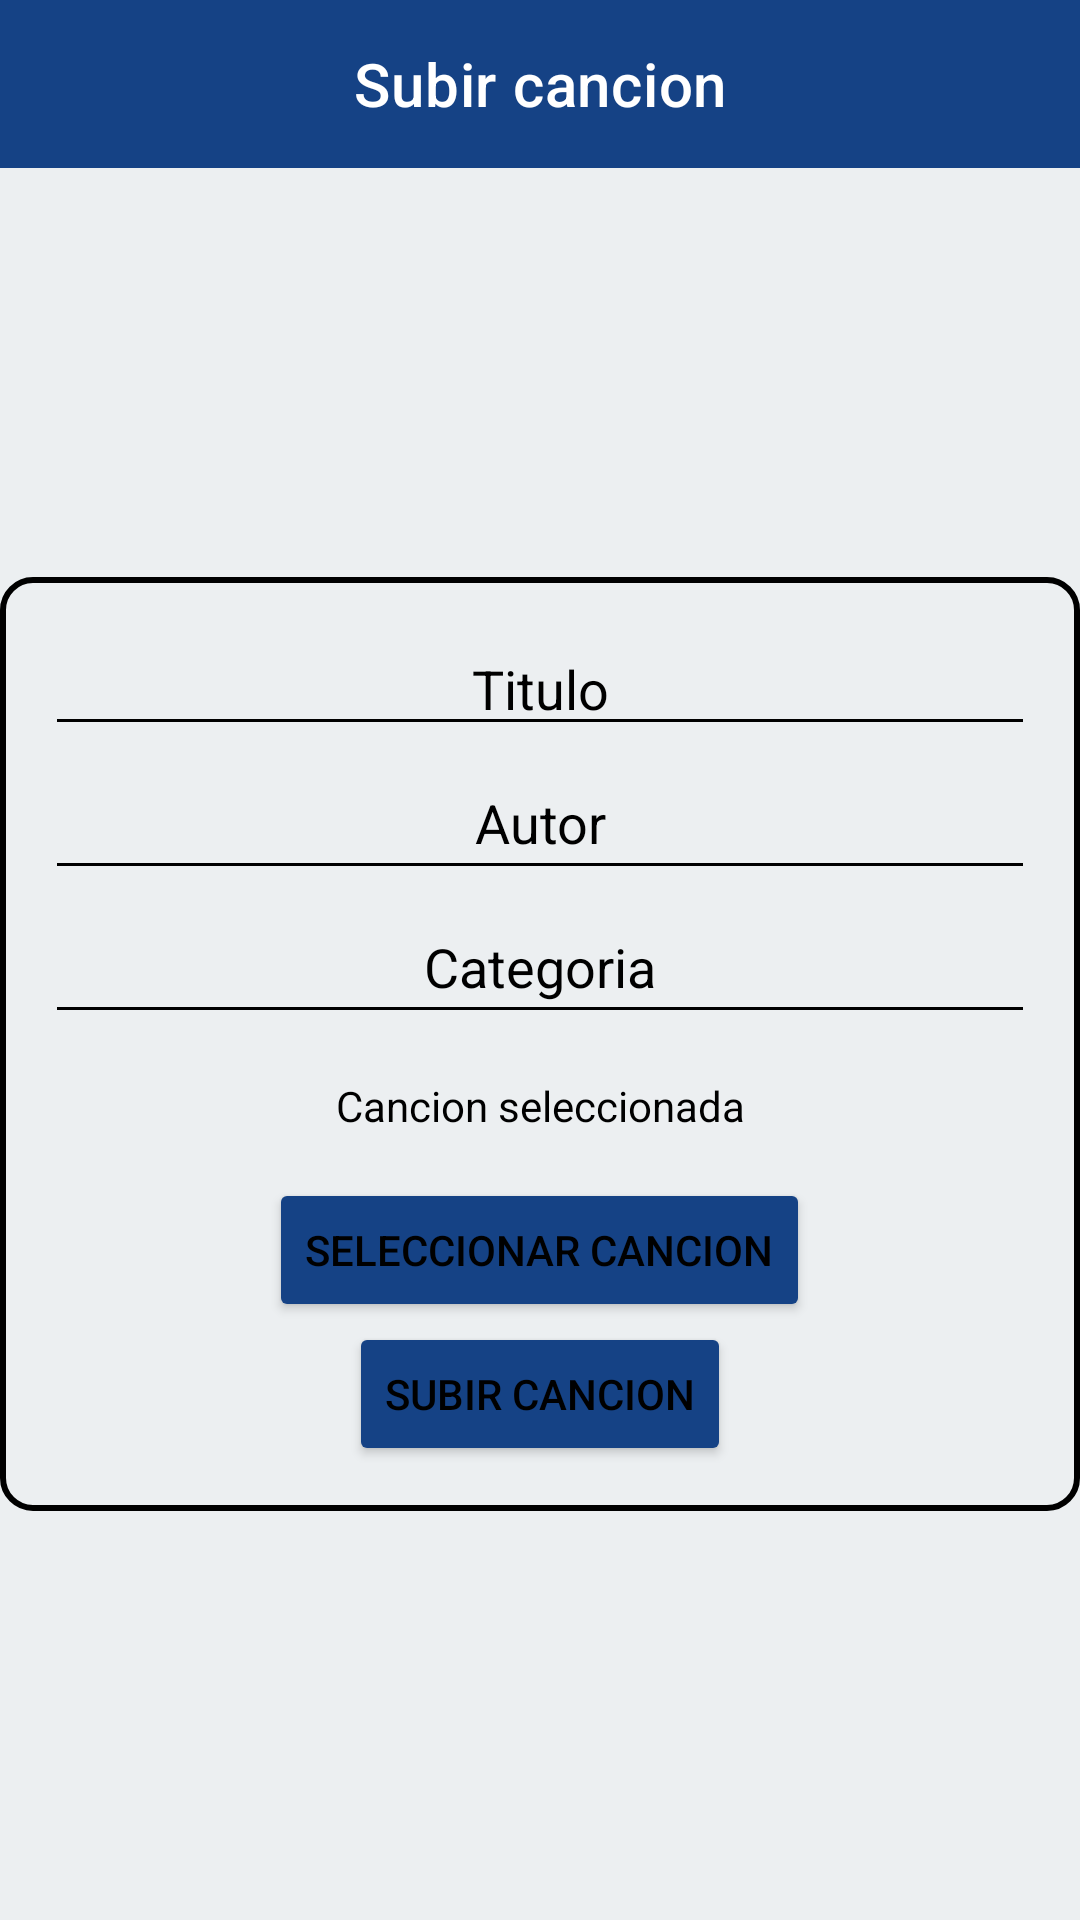

Here is an Android app screen rendered from its layout file. Give the layout XML and the strings, colors and styles it references.
<!-- AndroidManifest.xml: application theme Theme.ProyectoFinal_Carlos_Calvente -->
<!-- res/layout/activity_subir_cancion.xml -->
<?xml version="1.0" encoding="utf-8"?>
<LinearLayout xmlns:android="http://schemas.android.com/apk/res/android"
    xmlns:app="http://schemas.android.com/apk/res-auto"
    xmlns:tools="http://schemas.android.com/tools"
    android:layout_width="match_parent"
    android:layout_height="match_parent"
    android:orientation="vertical"
    tools:context=".subirCancion">



    <com.google.android.material.appbar.AppBarLayout
        android:layout_width="match_parent"
        android:layout_height="wrap_content"
        tools:ignore="MissingConstraints">
        <com.google.android.material.appbar.MaterialToolbar
            android:id="@+id/actionBar"
            android:layout_width="match_parent"
            android:layout_height="?attr/actionBarSize"
            android:theme="@style/appBar"
            app:navigationIcon="@drawable/ic_baseline_arrow_back_24"
            app:navigationIconTint="@color/white"
            app:title="Subir cancion"
            app:titleCentered="true" />
    </com.google.android.material.appbar.AppBarLayout>

    <LinearLayout
        android:layout_width="match_parent"
        android:layout_height="match_parent"
        android:orientation="horizontal">

        <LinearLayout
            android:layout_width="match_parent"
            android:layout_height="wrap_content"
            android:orientation="vertical"
            android:layout_gravity="center"
            android:padding="15dp"
            android:background="@drawable/texto_busqueda">

            <EditText
                android:id="@+id/txtTitulo"
                android:layout_width="match_parent"
                android:layout_height="wrap_content"
                android:hint="Titulo"
                android:gravity="center"
                android:backgroundTint="@color/black"
                android:textColor="@color/black"
                android:textColorHint="@color/black"/>

            <EditText
                android:id="@+id/txtAutor"
                android:layout_width="match_parent"
                android:layout_height="wrap_content"
                android:gravity="center"
                android:hint="Autor"
                android:minHeight="48dp"
                android:backgroundTint="@color/black"
                android:textColor="@color/black"
                android:textColorHint="@color/black"/>

            <EditText
                android:id="@+id/txtCategoria"
                android:layout_width="match_parent"
                android:layout_height="wrap_content"
                android:gravity="center"
                android:hint="Categoria"
                android:minHeight="48dp"
                android:backgroundTint="@color/black"
                android:textColor="@color/black"
                android:textColorHint="@color/black"/>

            <TextView
                android:id="@+id/txtCancionSeleccionada"
                android:layout_width="match_parent"
                android:layout_height="wrap_content"
                android:gravity="center"
                android:hint="Cancion seleccionada"
                android:minHeight="48dp"
                android:textColor="@color/black"
                android:textColorHint="@color/black"/>

            <Button
                android:id="@+id/btnCargar"
                android:layout_width="wrap_content"
                android:layout_height="wrap_content"
                android:text="Seleccionar cancion"
                android:backgroundTint="@color/barra"
                android:layout_gravity="center"/>

            <Button
                android:id="@+id/btnSubir"
                android:layout_width="wrap_content"
                android:layout_height="wrap_content"
                android:text="Subir cancion"
                android:backgroundTint="@color/barra"
                android:layout_gravity="center"/>

        </LinearLayout>

    </LinearLayout>





</LinearLayout>
<!-- resources referenced by this layout -->
<resources>
  <color name="barra">#154285</color>
  <color name="black">#FF000000</color>
  <color name="white">#FFFFFFFF</color>
  <!-- drawable texto_busqueda (drawable) -->
  <?xml version="1.0" encoding="utf-8"?>
  <shape xmlns:android="http://schemas.android.com/apk/res/android" android:shape="rectangle">
  
      <stroke
          android:width="2dp"/>
  
      <corners
          android:radius="10dp"
          />
  
  </shape>
  <style name="appBar" parent="Theme.ProyectoFinal_Carlos_Calvente">
          <item name="android:background">@color/barra</item>
          <item name="android:textColorPrimary">@color/white</item>
      </style>
  <style name="Theme.ProyectoFinal_Carlos_Calvente" parent="Theme.MaterialComponents.DayNight.NoActionBar">
          
          <item name="colorPrimaryDark">@color/barraEstado</item>
          <item name="android:windowBackground">@color/fondo</item>
          <item name="android:textColor">@color/black</item>
      </style>
  <color name="barraEstado">#175ABD</color>
  <color name="fondo">#ECEFF1</color>
</resources>
